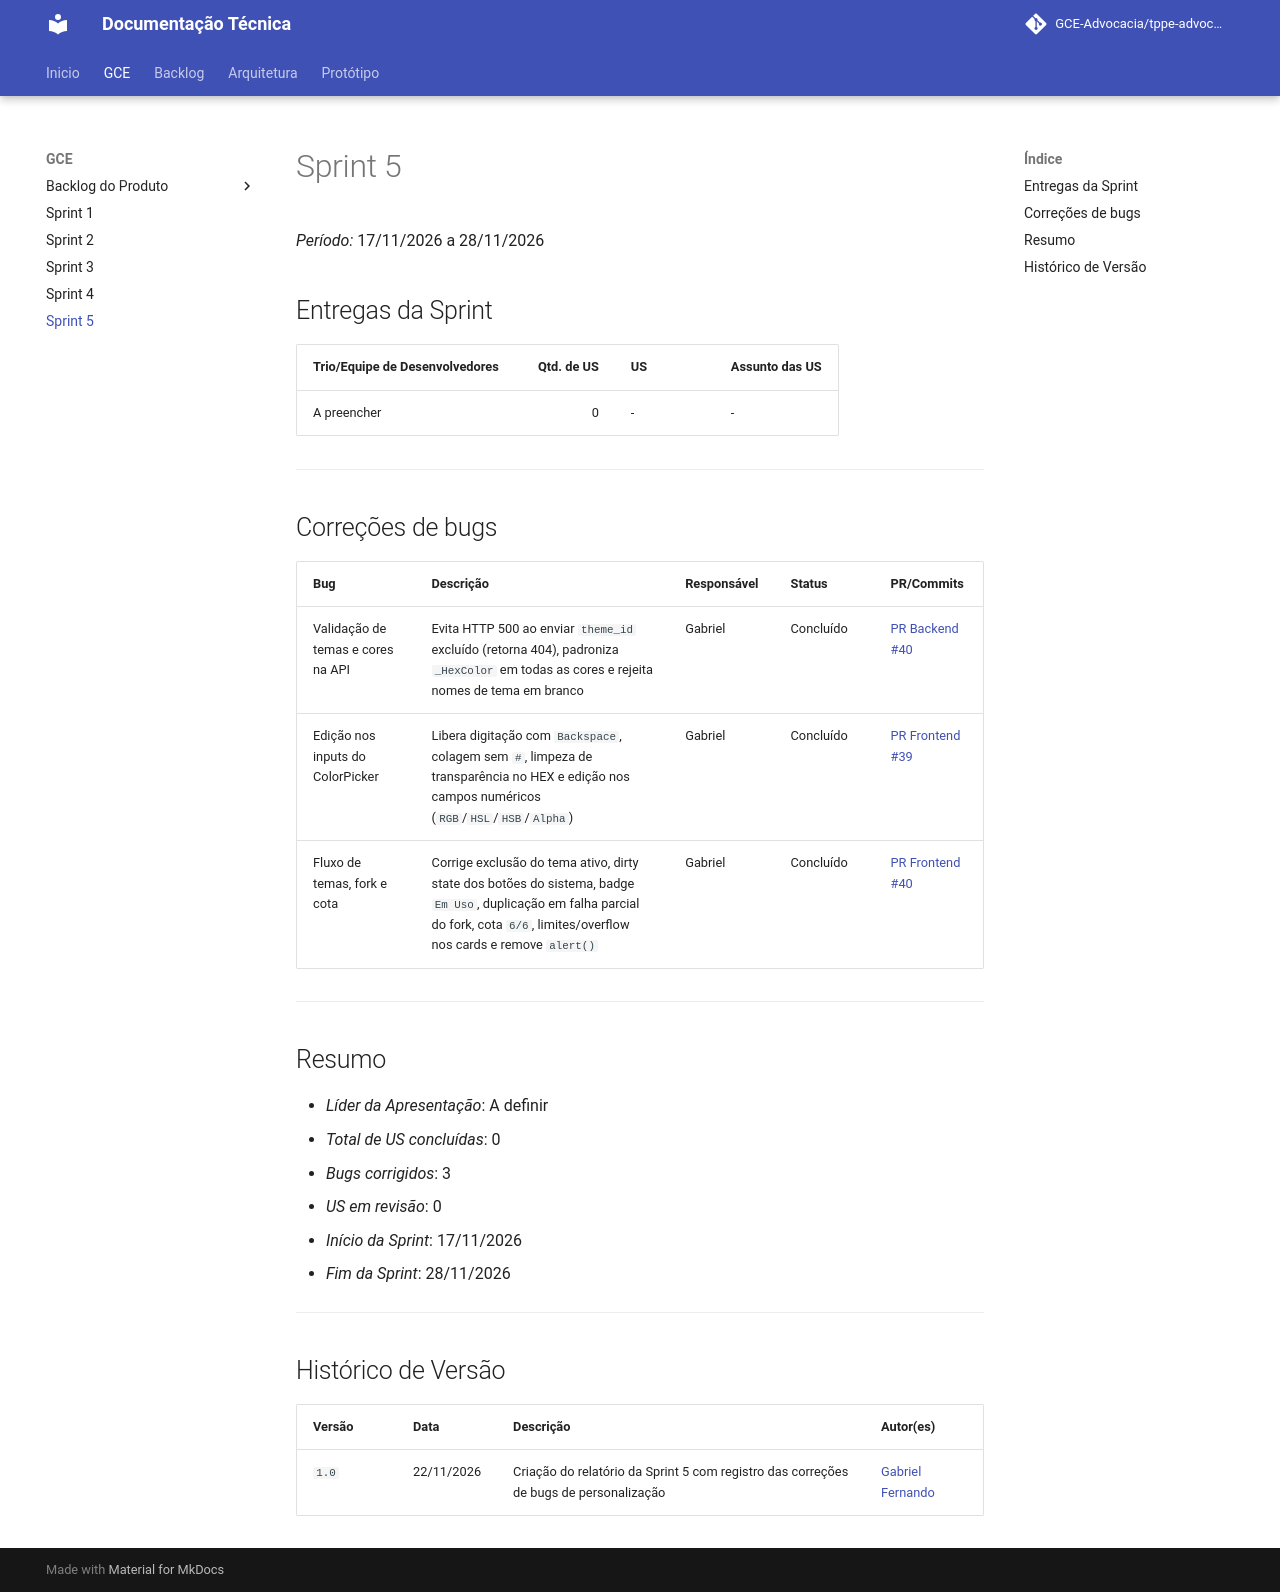

repository: GCE-Advocacia/tppe-advocacia-docs · page: gce/sprint-05/index.html · generator: mkdocs

# Sprint 5

*Período:* 17/11/2026 a 28/11/2026

## Entregas da Sprint

| Trio/Equipe de Desenvolvedores | Qtd. de US | US | Assunto das US |
|---|---:|---|---|
| A preencher | 0 | - | - |

---

## Correções de bugs

| Bug | Descrição | Responsável | Status | PR/Commits |
|---|---|---|---|---|
| Validação de temas e cores na API | Evita HTTP 500 ao enviar `theme_id` excluído (retorna 404), padroniza `_HexColor` em todas as cores e rejeita nomes de tema em branco | Gabriel | Concluído | [PR Backend #40](https://github.com/GCE-Advocacia/tppe-advocacia-backend/pull/40) |
| Edição nos inputs do ColorPicker | Libera digitação com `Backspace`, colagem sem `#`, limpeza de transparência no HEX e edição nos campos numéricos (`RGB`/`HSL`/`HSB`/`Alpha`) | Gabriel | Concluído | [PR Frontend #39](https://github.com/GCE-Advocacia/tppe-advocacia-frontend/pull/39) |
| Fluxo de temas, fork e cota | Corrige exclusão do tema ativo, dirty state dos botões do sistema, badge `Em Uso`, duplicação em falha parcial do fork, cota `6/6`, limites/overflow nos cards e remove `alert()` | Gabriel | Concluído | [PR Frontend #40](https://github.com/GCE-Advocacia/tppe-advocacia-frontend/pull/40) |

---

## Resumo

- *Líder da Apresentação*: A definir
- *Total de US concluídas*: 0
- *Bugs corrigidos*: 3
- *US em revisão*: 0
- *Início da Sprint*: 17/11/2026
- *Fim da Sprint*: 28/11/2026

---

## Histórico de Versão

| Versão | Data | Descrição | Autor(es) |
|---|---|---|---|
| `1.0` | 22/11/2026 | Criação do relatório da Sprint 5 com registro das correções de bugs de personalização | [Gabriel Fernando](https://github.com/MMcLovin) |
